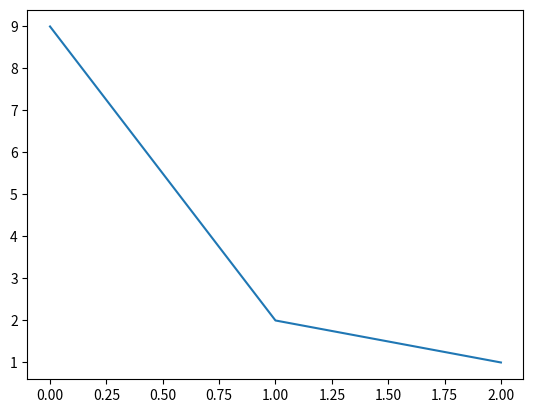

Here is the Python script that generated this plot:

import numpy as np
import matplotlib.pyplot as plt
plt.figure(1)
plt.subplot(211)
plt.plot([1,2,9])
plt.subplot(212)
plt.plot([1,7,9])

plt.figure(2)
plt.plot([9,2,1])

plt.figure(1)
plt.subplot(211)
plt.title('shezhi')
plt.show()
plt.close()